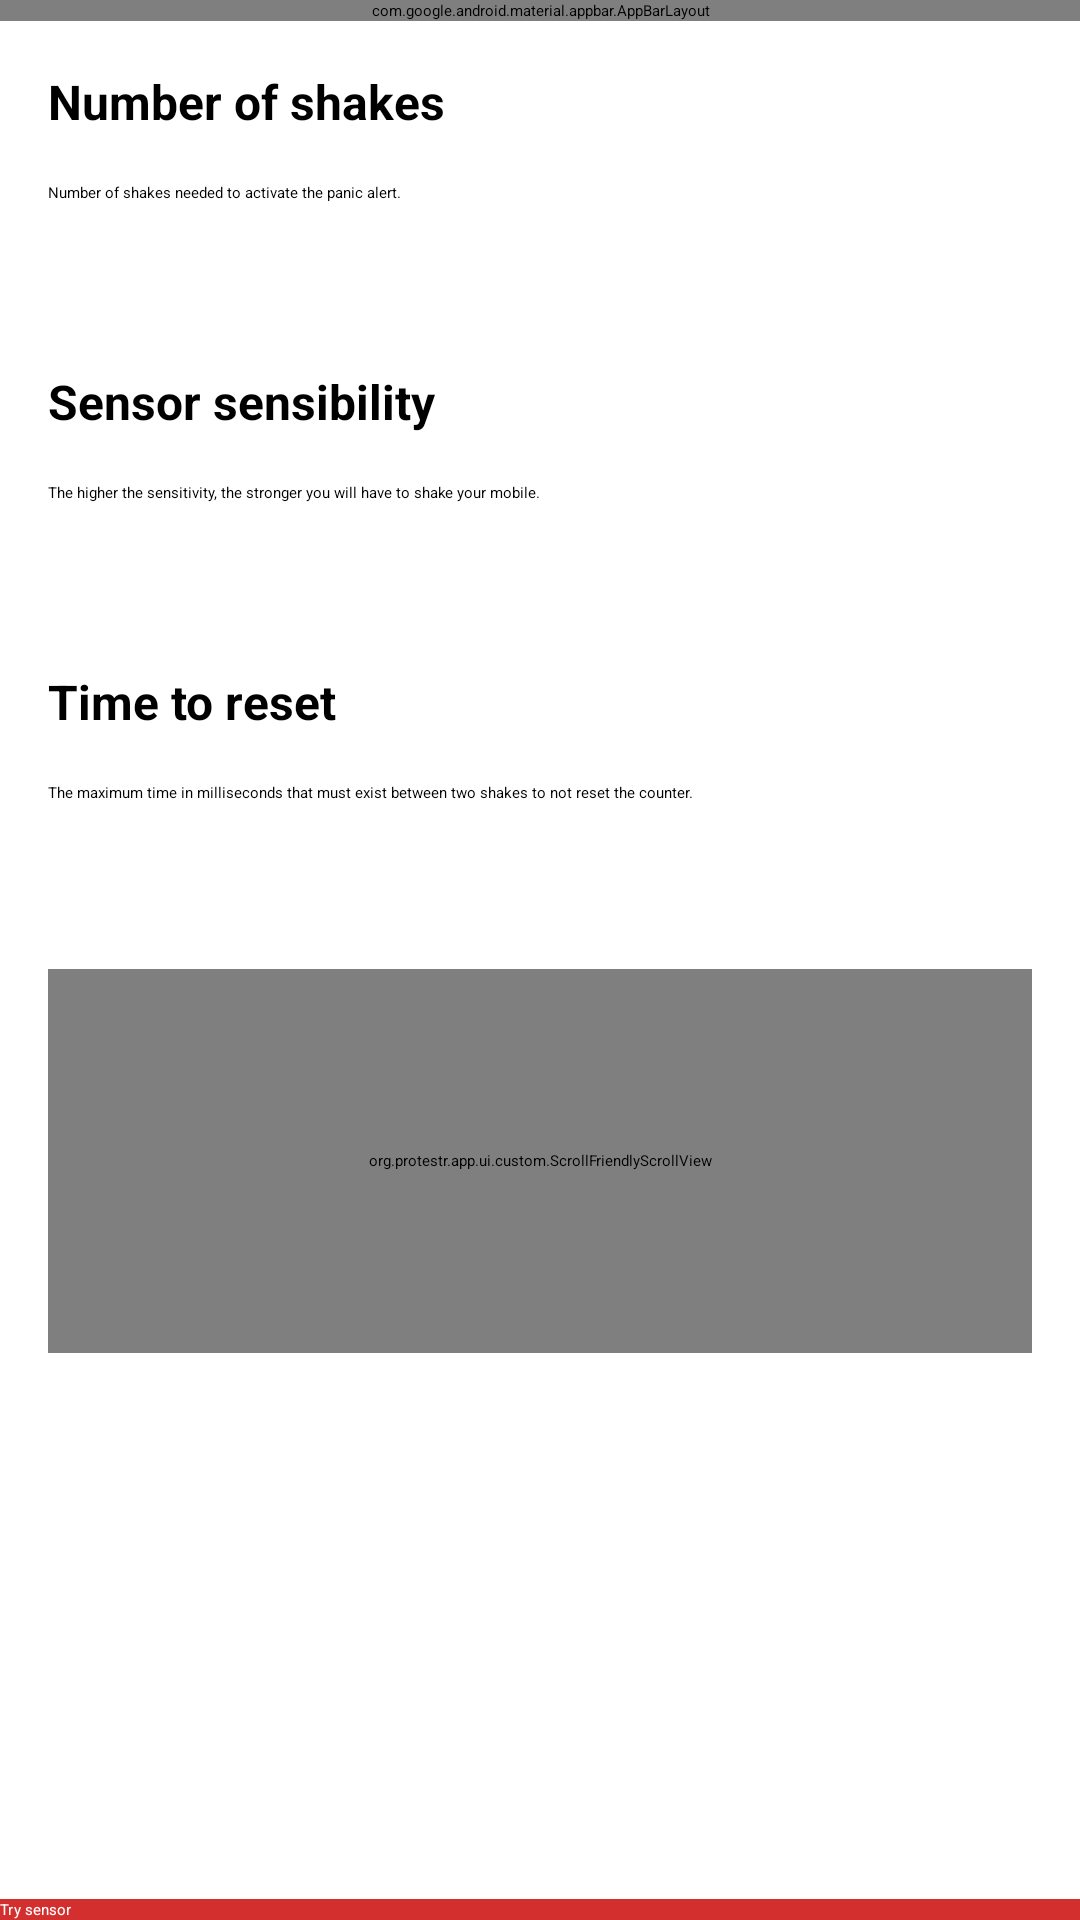

This screen was rendered from an Android layout file. Write that file and the resources it references.
<!-- AndroidManifest.xml: activity theme TintedNavNoActionBar -->
<!-- res/layout/activity_detention_alert_config.xml -->
<?xml version="1.0" encoding="utf-8"?>
<android.support.design.widget.CoordinatorLayout xmlns:android="http://schemas.android.com/apk/res/android"
    xmlns:app="http://schemas.android.com/apk/res-auto"
    xmlns:tools="http://schemas.android.com/tools"
    android:layout_width="match_parent"
    android:layout_height="match_parent"
    android:fitsSystemWindows="true"
    android:focusableInTouchMode="true"
    tools:context=".ui.activities.detention_alert.detention_alert_config.DetentionAlertConfigActivity">

    <LinearLayout
        android:layout_width="match_parent"
        android:layout_height="match_parent"
        android:orientation="vertical">

        <android.support.design.widget.AppBarLayout
            android:id="@+id/app_bar_layout"
            android:layout_width="match_parent"
            android:layout_height="wrap_content"
            android:theme="@style/AppTheme.AppBarOverlay">

            <android.support.v7.widget.Toolbar
                android:id="@+id/toolbar"
                android:layout_width="match_parent"
                android:layout_height="?android:attr/actionBarSize"
                android:background="@color/colorPrimary"
                app:popupTheme="@style/AppTheme.PopupOverlay" />

        </android.support.design.widget.AppBarLayout>

        <ScrollView
            android:id="@+id/scroll_view"
            android:layout_width="match_parent"
            android:layout_height="0dp"
            android:layout_weight="1">

            <LinearLayout
                android:layout_width="match_parent"
                android:layout_height="0dp"
                android:orientation="vertical">

                <TextView
                    android:layout_width="match_parent"
                    android:layout_height="wrap_content"
                    android:layout_marginLeft="@dimen/activity_horizontal_margin"
                    android:layout_marginRight="@dimen/activity_horizontal_margin"
                    android:layout_marginTop="@dimen/activity_vertical_margin"
                    android:text="@string/shake_number"
                    android:textSize="16sp"
                    android:textStyle="bold" />

                <TextView
                    android:layout_width="match_parent"
                    android:layout_height="wrap_content"
                    android:layout_marginLeft="@dimen/activity_horizontal_margin"
                    android:layout_marginRight="@dimen/activity_horizontal_margin"
                    android:layout_marginTop="@dimen/activity_vertical_margin"
                    android:text="@string/shake_number_explanation" />

                <LinearLayout
                    android:layout_width="match_parent"
                    android:layout_height="wrap_content"
                    android:layout_margin="@dimen/activity_default_margin"
                    android:gravity="center_vertical"
                    android:orientation="horizontal">

                    <TextView
                        android:id="@+id/tv_shake_number"
                        android:layout_width="32dp"
                        android:layout_height="wrap_content"
                        android:layout_marginEnd="@dimen/activity_horizontal_margin"
                        android:layout_marginRight="@dimen/activity_horizontal_margin"
                        android:textStyle="bold" />

                    <android.support.v7.widget.AppCompatSeekBar
                        android:id="@+id/seekbar_shake_number"
                        android:layout_width="match_parent"
                        android:layout_height="wrap_content"
                        android:max="15" />

                </LinearLayout>

                <View
                    android:layout_width="match_parent"
                    android:layout_height="1px"
                    android:background="?android:attr/listDivider" />

                <TextView
                    android:layout_width="match_parent"
                    android:layout_height="wrap_content"
                    android:layout_marginLeft="@dimen/activity_horizontal_margin"
                    android:layout_marginRight="@dimen/activity_horizontal_margin"
                    android:layout_marginTop="@dimen/activity_vertical_margin"
                    android:text="@string/sensor_sensitivity"
                    android:textSize="16sp"
                    android:textStyle="bold" />

                <TextView
                    android:layout_width="match_parent"
                    android:layout_height="wrap_content"
                    android:layout_marginLeft="@dimen/activity_horizontal_margin"
                    android:layout_marginRight="@dimen/activity_horizontal_margin"
                    android:layout_marginTop="@dimen/activity_vertical_margin"
                    android:text="@string/sensor_sensitivity_explanation" />

                <LinearLayout
                    android:layout_width="match_parent"
                    android:layout_height="wrap_content"
                    android:layout_margin="@dimen/activity_default_margin"
                    android:gravity="center_vertical"
                    android:orientation="horizontal">

                    <TextView
                        android:id="@+id/tv_sensitivity"
                        android:layout_width="32dp"
                        android:layout_height="wrap_content"
                        android:layout_marginEnd="@dimen/activity_horizontal_margin"
                        android:layout_marginRight="@dimen/activity_horizontal_margin"
                        android:textStyle="bold" />

                    <android.support.v7.widget.AppCompatSeekBar
                        android:id="@+id/seekbar_sensitivity"
                        android:layout_width="match_parent"
                        android:layout_height="wrap_content"
                        android:max="13" />

                </LinearLayout>

                <View
                    android:layout_width="match_parent"
                    android:layout_height="1px"
                    android:background="?android:attr/listDivider" />

                <TextView
                    android:layout_width="match_parent"
                    android:layout_height="wrap_content"
                    android:layout_marginLeft="@dimen/activity_horizontal_margin"
                    android:layout_marginRight="@dimen/activity_horizontal_margin"
                    android:layout_marginTop="@dimen/activity_vertical_margin"
                    android:text="@string/time_until_restart"
                    android:textSize="16sp"
                    android:textStyle="bold" />

                <TextView
                    android:layout_width="match_parent"
                    android:layout_height="wrap_content"
                    android:layout_marginLeft="@dimen/activity_horizontal_margin"
                    android:layout_marginRight="@dimen/activity_horizontal_margin"
                    android:layout_marginTop="@dimen/activity_vertical_margin"
                    android:text="@string/time_until_restart_explanation" />

                <LinearLayout
                    android:layout_width="match_parent"
                    android:layout_height="wrap_content"
                    android:layout_margin="@dimen/activity_default_margin"
                    android:gravity="center_vertical"
                    android:orientation="horizontal">

                    <TextView
                        android:id="@+id/tv_time_until_restart"
                        android:layout_width="32dp"
                        android:layout_height="wrap_content"
                        android:layout_marginEnd="@dimen/activity_horizontal_margin"
                        android:layout_marginRight="@dimen/activity_horizontal_margin"
                        android:textStyle="bold" />

                    <android.support.v7.widget.AppCompatSeekBar
                        android:id="@+id/seekbar_time_until_restart"
                        android:layout_width="match_parent"
                        android:layout_height="wrap_content"
                        android:max="11" />

                </LinearLayout>

                <View
                    android:layout_width="match_parent"
                    android:layout_height="1px"
                    android:background="?android:attr/listDivider" />

                <org.example.app.ui.custom.ScrollFriendlyScrollView
                    android:id="@+id/log_scroll_view"
                    android:layout_width="match_parent"
                    android:layout_height="128dp"
                    android:layout_margin="@dimen/activity_default_margin"
                    android:background="@drawable/text_box_filled_background"
                    android:scrollbars="vertical">

                    <TextView
                        android:id="@+id/tv_sensor_log"
                        android:layout_width="match_parent"
                        android:layout_height="wrap_content"
                        android:padding="@dimen/half_activity_default_margin"
                        android:textColor="@android:color/white" />

                </org.example.app.ui.custom.ScrollFriendlyScrollView>
            </LinearLayout>
        </ScrollView>

        <Button
            android:id="@+id/enable_test_sensor_button"
            android:layout_width="match_parent"
            android:layout_height="wrap_content"
            android:background="@drawable/alert_button_background"
            android:text="@string/test_sensor"
            android:textColor="@android:color/white"
            android:layout_gravity="bottom"/>
    </LinearLayout>
</android.support.design.widget.CoordinatorLayout>
<!-- resources referenced by this layout -->
<resources>
  <color name="colorPrimary">#D32F2F</color>
  <dimen name="activity_default_margin">16dp</dimen>
  <dimen name="activity_horizontal_margin">16dp</dimen>
  <dimen name="activity_vertical_margin">16dp</dimen>
  <dimen name="half_activity_default_margin">8dp</dimen>
  <!-- drawable alert_button_background (drawable) -->
  <?xml version="1.0" encoding="utf-8"?>
  <selector xmlns:android="http://schemas.android.com/apk/res/android">
      <item android:state_selected="true">
          <color android:color="@color/colorPrimaryDark" />
      </item>
      <item android:state_pressed="true">
          <color android:color="@color/colorPrimaryDark" />
      </item>
      <item android:state_hovered="true">
          <color android:color="@color/colorPrimaryDark" />
      </item>
      <item>
          <color android:color="@color/colorPrimary" />
      </item>
  </selector>
  <!-- drawable text_box_filled_background (drawable) -->
  <?xml version="1.0" encoding="utf-8"?>
  <shape xmlns:android="http://schemas.android.com/apk/res/android">
      <solid android:color="@color/colorAccent" />
      <corners android:radius="4dp" />
      <padding android:left="2dp"
          android:top="2dp"
          android:right="2dp"
          android:bottom="2dp" />
  </shape>
  <string name="sensor_sensitivity">Sensor sensibility</string>
  <string name="sensor_sensitivity_explanation">The higher the sensitivity, the stronger you will have to shake your mobile.</string>
  <string name="shake_number">Number of shakes</string>
  <string name="shake_number_explanation">Number of shakes needed to activate the panic alert.</string>
  <string name="test_sensor">Try sensor</string>
  <string name="time_until_restart">Time to reset</string>
  <string name="time_until_restart_explanation">The maximum time in milliseconds that must exist between two shakes to not reset the counter.</string>
  <style name="AppTheme.AppBarOverlay" parent="ThemeOverlay.AppCompat.Dark.ActionBar" />
  <style name="AppTheme.PopupOverlay" parent="ThemeOverlay.AppCompat.Light" />
  <color name="colorPrimaryDark">#B71C1C</color>
  <color name="colorAccent">#424242</color>
</resources>
